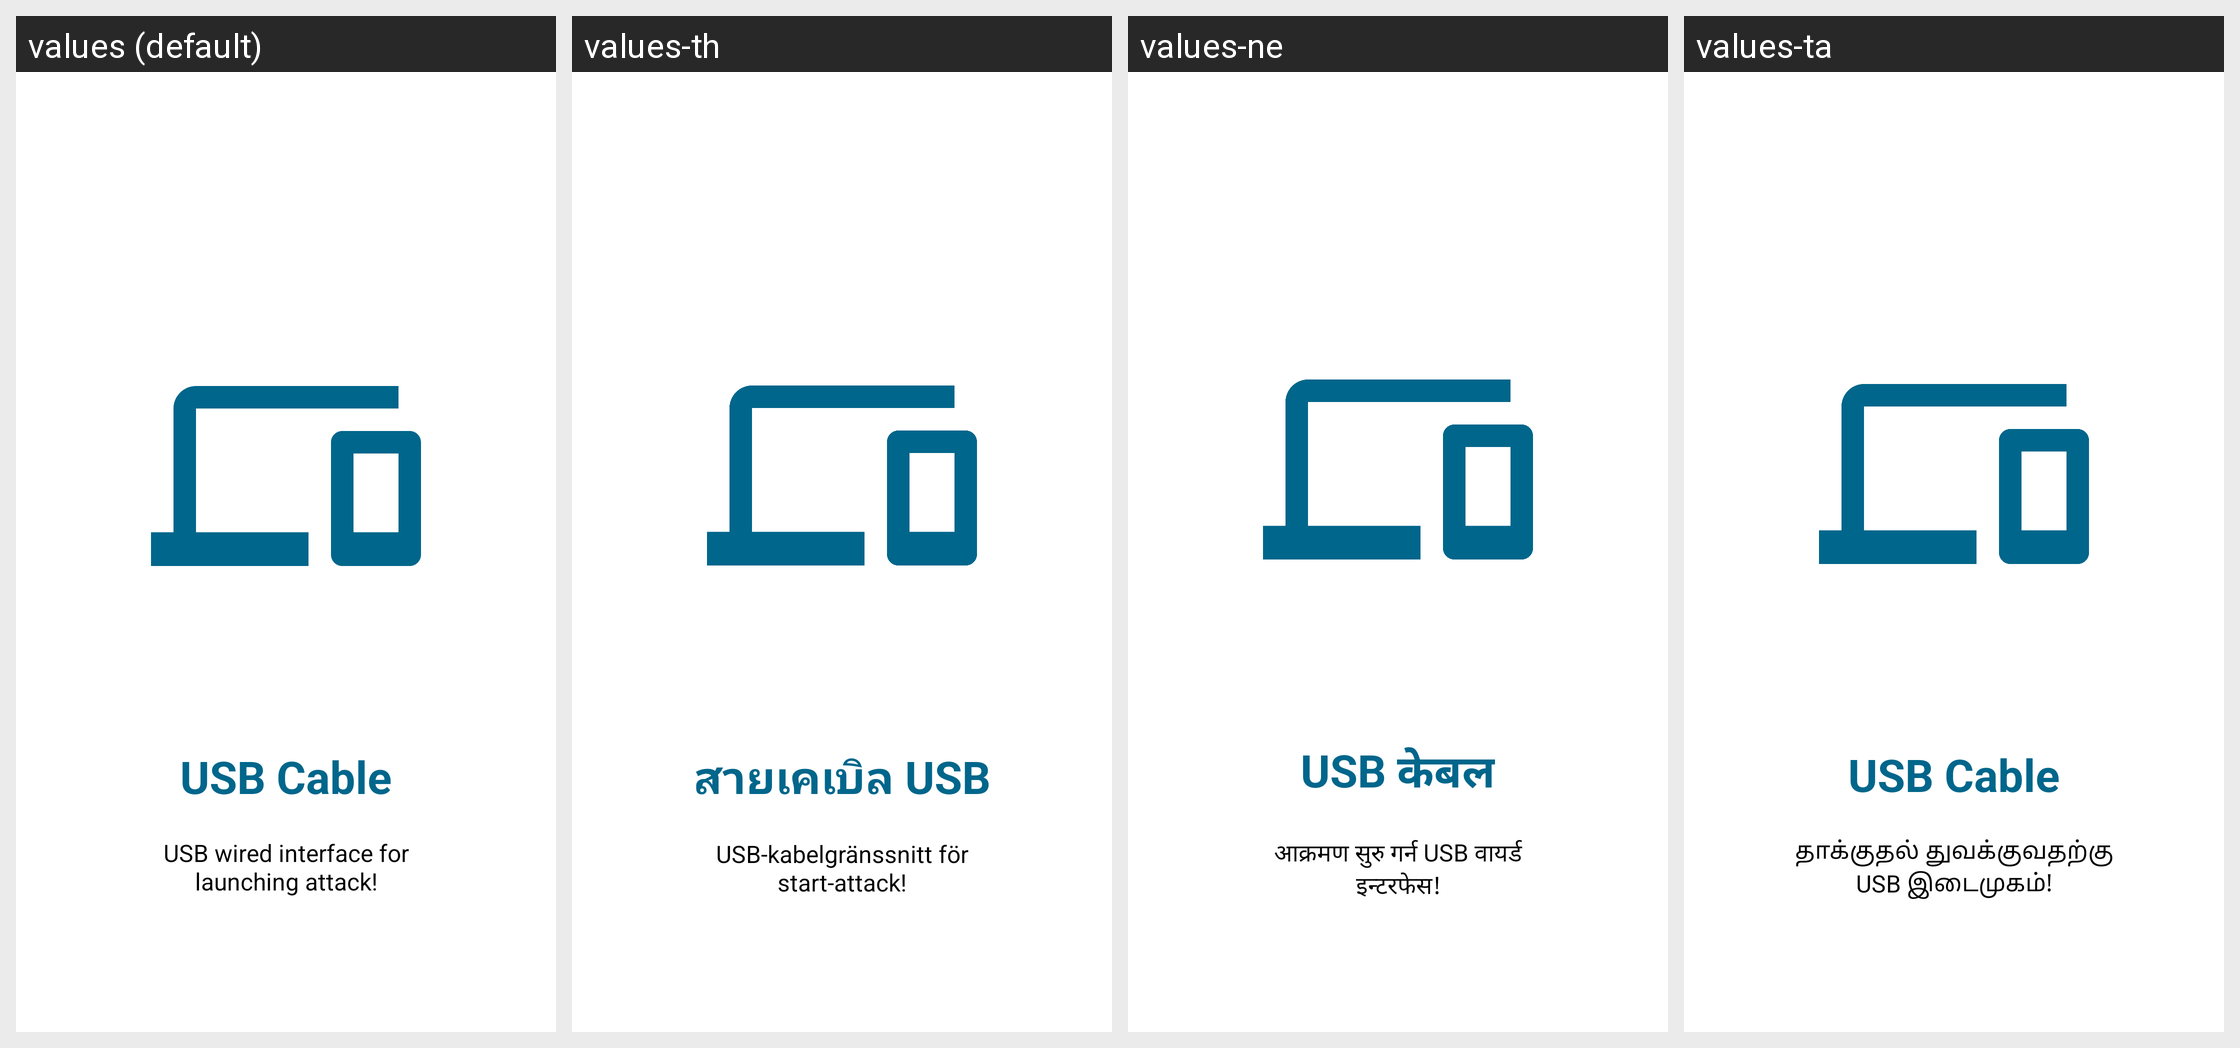

Locale-by-locale string values for the Android screen shown in this grid:
Android screen res/layout/activity_init_slide2.xml rendered under 4 locales, left to right: values (default), values-th, values-ne, values-ta. Device: Nexus 5 (rendered at 1080×1920; each locale shown at half size, 540×960, under a caption strip naming it); theme Theme.AppSplash.
Other locales in the repository, not shown: values-aa, values-af, values-ak, values-am, values-ar, values-az, values-be, values-bg, values-bn, values-br, values-bs, values-ca, values-co, values-cs, values-cy, values-da, values-de, values-de-rDE, values-ee, values-el, values-en, values-en-rGB, values-en-rIN, values-en-rNZ, values-en-rUS, values-eo, values-es, values-et, values-eu, values-fa, values-fi, values-fr, values-fy, values-ga, values-gd, values-gl, values-gn, values-gu, values-ha, values-hi, values-hr, values-ht, values-hu, values-hy, values-ig, values-in, values-is, values-it, values-iw, values-ja, values-ji, values-jv, values-ka, values-kk, values-kn, values-ko, values-ku, values-ky, values-la, values-lg, values-ln, values-lo, values-lt, values-lv, values-mg, values-mi, values-mk, values-ml, values-mn, values-mr, values-ms, values-mt, values-nb, values-nl, values-nn, values-no, values-ny, values-om, values-or, values-pa, values-pl, values-ps, values-pt, values-pt-rBR, values-qu, values-ro, values-ru, values-rw, values-sd, values-si, values-sk, values-sl, values-sn, values-so, values-sq, values-sr, values-su, values-sv, values-sw, values-te, values-tg, values-ti, values-tk, values-tr, values-tt, values-uk, values-ur-rIN, values-ur-rPK, values-uz, values-vi, values-xh, values-yo, values-zh, values-zh-rCN, values-zh-rTW, values-zu.
Strings drawn on this screen, with the default value and each locale's value (text and hints the layout hard-codes, and strings that could not be matched under every locale, appear in the picture but are not listed):

slideTitle2
  values: USB Cable
  values-th: สายเคเบิล USB
  values-ne: USB केबल
  values-ta: USB Cable

slideDesc2
  values: USB wired interface for launching attack!
  values-th: USB-kabelgränssnitt för start-attack!
  values-ne: आक्रमण सुरु गर्न USB वायर्ड इन्टरफेस!
  values-ta: தாக்குதல் துவக்குவதற்கு USB இடைமுகம்!
